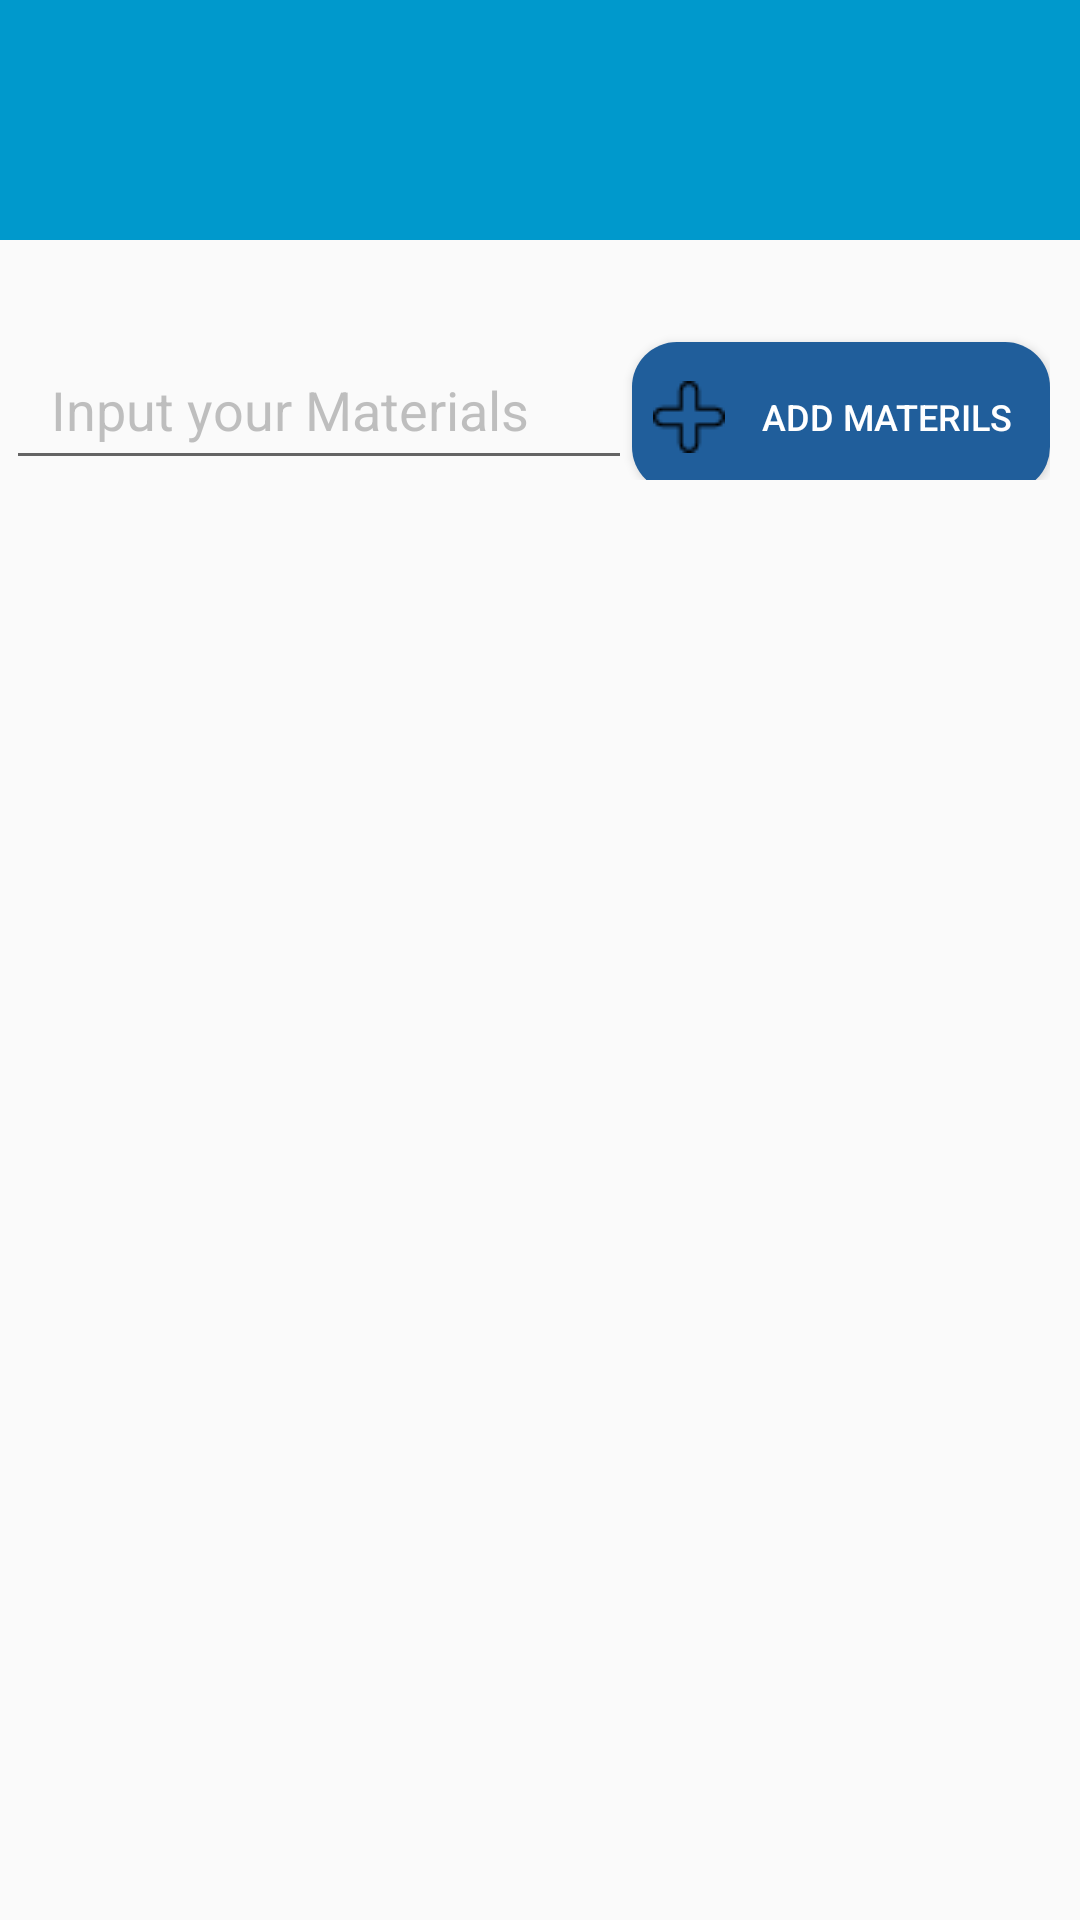

Layout XML and referenced resources for this Android screen:
<!-- AndroidManifest.xml: application theme AppTheme -->
<!-- res/layout/activity_materials.xml -->
<?xml version="1.0" encoding="utf-8"?>
<ScrollView xmlns:android="http://schemas.android.com/apk/res/android"
    xmlns:app="http://schemas.android.com/apk/res-auto"
    xmlns:tools="http://schemas.android.com/tools"
    android:layout_width="match_parent"
    android:layout_height="match_parent"
    tools:context=".Materials">
    <LinearLayout
        android:layout_width="match_parent"
        android:layout_height="match_parent"
        android:orientation="vertical">
        <include layout="@layout/toolbar_layout"/>
        <LinearLayout
            android:layout_marginTop="30dp"
            android:layout_marginRight="10dp"
            android:layout_width="match_parent"
            android:layout_height="wrap_content"
            android:orientation="horizontal">
            <EditText
                android:layout_marginStart="2dp"
                android:id="@+id/txt_materialName"
                android:hint="Input your Materials"
                android:layout_width="0dp"
                android:paddingLeft="15dp"
                android:layout_height="50dp"
                android:layout_weight="1.5"/>
            <Button
                android:id="@+id/btn_addMaterial"
                android:layout_width="0dp"
                android:layout_height="50dp"
                android:layout_weight="1"
                android:textSize="12sp"
                android:text="Add Materils"
                android:textColor="#ffff"
                android:background="@drawable/circle"
                android:drawableLeft="@drawable/add"
                android:paddingLeft="7dp"/>
        </LinearLayout>
        <GridLayout
            android:layout_gravity="center"
            android:layout_marginTop="30dp"
            android:layout_marginBottom="20dp"
            android:layout_marginLeft="15dp"
            android:layout_marginRight="15dp"
            android:id="@+id/grideMaterial"
            android:layout_width="match_parent"
            android:layout_height="wrap_content"
            android:columnCount="2"
           >
        </GridLayout>
        <TextView
            android:id="@+id/emptyView"
            android:layout_width="wrap_content"
            android:layout_height="wrap_content"
            android:text="No Result"
            android:layout_gravity="center"
            android:visibility="gone"
            />
    </LinearLayout>

</ScrollView>
<!-- res/layout/toolbar_layout.xml (included above) -->
<?xml version="1.0" encoding="utf-8"?>
<android.support.v7.widget.Toolbar
    xmlns:android="http://schemas.android.com/apk/res/android"
    xmlns:app="http://schemas.android.com/apk/res-auto"
        android:layout_width="match_parent"
        android:layout_height="wrap_content"
        android:background="@android:color/holo_blue_dark"
        android:minHeight="80dp"
        android:id="@+id/toolbar"
        app:theme="@style/ToolbarTheme"
       android:theme="@style/MyActionBar.MenuTextStyle"
    />
<!-- resources referenced by this layout -->
<resources>
  <!-- drawable add: png bitmap (drawable-v24, 510 bytes) -->
  <!-- drawable circle (drawable) -->
  <?xml version="1.0" encoding="utf-8"?>
  <shape xmlns:android="http://schemas.android.com/apk/res/android"
      android:shape="rectangle" android:padding="5dp">
     <solid android:color="#205e9b"/>
      <corners
          android:bottomLeftRadius="15dp"
          android:bottomRightRadius="15dp"
          android:topLeftRadius="15dp"
          android:topRightRadius="15dp"/>
  </shape>
  <style name="MyActionBar.MenuTextStyle" parent="android:style/TextAppearance.Holo.Widget.ActionBar.Menu">
          <item name="android:textColor">#fff</item>
          <item name="android:itemBackground">@android:color/holo_blue_light</item>
  
          
      </style>
  <style name="ToolbarTheme" parent="Theme.AppCompat.Light.NoActionBar">
          <item name="android:textColorPrimary">@android:color/white</item>
          <item name="android:textColorSecondary">@android:color/holo_blue_light</item>
          <item name="android:actionMenuTextColor">#000</item>
          <item name="android:actionMenuTextAppearance">@android:color/holo_blue_light</item>
          <item name="android:textStyle">bold</item>
  
      </style>
  <style name="AppTheme" parent="Theme.AppCompat.Light.NoActionBar">
          
          <item name="colorPrimary">@color/colorPrimary</item>
          <item name="colorPrimaryDark">@color/colorPrimaryDark</item>
          <item name="colorAccent">@color/colorAccent</item>
          <item name="android:textColorHint">#6d6d6d6d</item>
      </style>
  <!-- not gathered from this repository: default colours our renderer supplied (Android Studio template values) -->
  <color name="colorPrimary">#FF6200EE</color>
  <color name="colorPrimaryDark">#FF3700B3</color>
  <color name="colorAccent">#FF03DAC5</color>
</resources>
